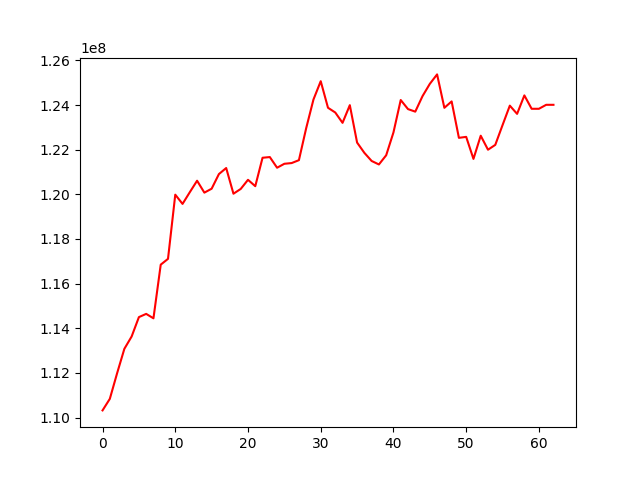

Values plotted in this chart, from the file beside it:
, 0
0, 110319032
1, 110836428
2, 111981330
3, 113077800
4, 113630072
5, 114498509
6, 114643131
7, 114444737
8, 116848313
9, 117107811
10, 119983820
11, 119570376
12, 120095779
13, 120608746
14, 120075269
15, 120250993
16, 120906579
17, 121177403
18, 120027367
19, 120240828
20, 120649906
21, 120364144
22, 121637459
23, 121668929
24, 121190964
25, 121368129
26, 121399843
27, 121529649
28, 122962350
29, 124246107
30, 125067382
31, 123877252
32, 123664759
33, 123201772
34, 123994314
35, 122318849
36, 121858143
37, 121493857
38, 121337393
39, 121749344
40, 122771735
41, 124224599
42, 123817972
43, 123703358
44, 124400577
45, 124948348
46, 125372325
47, 123875385
48, 124162427
49, 122530034
50, 122573603
51, 121586761
52, 122625226
53, 121997853
54, 122215012
55, 123100082
56, 123972977
57, 123604263
58, 124431631
59, 123831988
... 3 more rows
